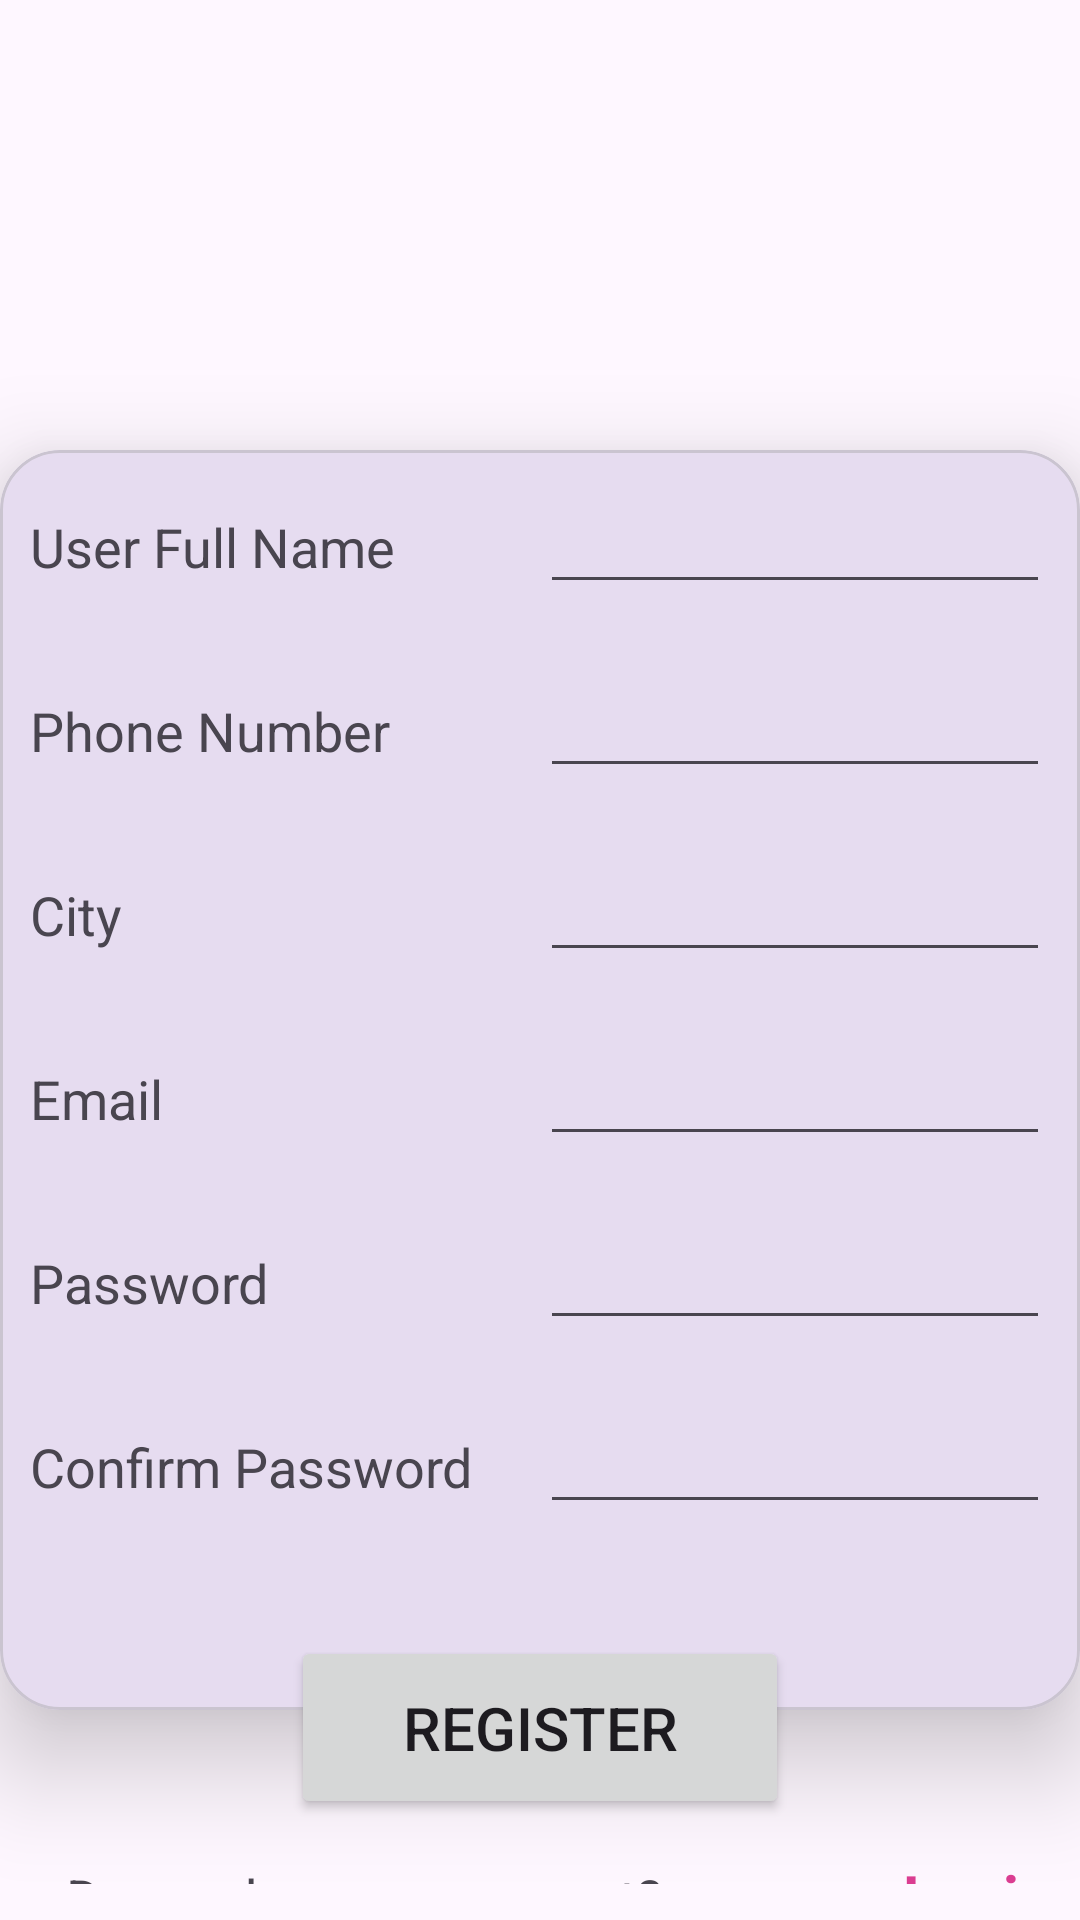

The Android layout XML behind this screen, and the referenced resources:
<!-- AndroidManifest.xml: application theme Theme.MAD_Practical4_21012021060 -->
<!-- res/layout/activity_registration.xml -->
<?xml version="1.0" encoding="utf-8"?>
<LinearLayout xmlns:android="http://schemas.android.com/apk/res/android"
    xmlns:app="http://schemas.android.com/apk/res-auto"
    xmlns:tools="http://schemas.android.com/tools"
    android:layout_width="match_parent"
    android:layout_height="match_parent"
    android:orientation="vertical"
    tools:context=".RegistrationActivity">


    <ImageView
        android:id="@+id/imageView2"
        android:layout_width="match_parent"
        android:layout_height="150dp"
        app:srcCompat="@drawable/guni_pink_logo" />

    <com.google.android.material.card.MaterialCardView
        android:layout_width="match_parent"
        android:layout_height="420dp"
        app:cardElevation="20dp"
        app:cardCornerRadius="20dp"
        android:elevation="10dp">

        <LinearLayout
            android:layout_width="match_parent"
            android:layout_height="wrap_content"
            android:orientation="vertical">


        <LinearLayout
            android:layout_width="match_parent"
            android:layout_height="wrap_content"
            android:orientation="horizontal"
            android:padding="10dp">

            <TextView
                android:id="@+id/textView6"
                android:layout_width="170dp"
                android:layout_height="wrap_content"
                android:textSize="18sp"
                android:text="User Full Name" />

            <EditText
                android:id="@+id/editTextText"
                android:layout_width="wrap_content"
                android:layout_height="wrap_content"
                android:ems="10"

                android:inputType="text" />
        </LinearLayout>

        <LinearLayout
            android:layout_width="match_parent"
            android:layout_height="wrap_content"
            android:orientation="horizontal"
            android:padding="10dp">

            <TextView
                android:id="@+id/textView7"
                android:layout_width="170dp"
                android:layout_height="wrap_content"
                android:textSize="18sp"
                android:text="Phone Number" />

            <EditText
                android:id="@+id/editTextText2"
                android:layout_width="wrap_content"
                android:layout_height="wrap_content"
                android:ems="10"
                android:inputType="number" />
        </LinearLayout>
            <LinearLayout
                android:layout_width="match_parent"
                android:layout_height="wrap_content"
                android:orientation="horizontal"
                android:padding="10dp">

                <TextView
                    android:id="@+id/textView8"
                    android:layout_width="170dp"
                    android:layout_height="wrap_content"
                    android:textSize="18sp"
                    android:text="City" />

                <EditText
                    android:id="@+id/editTextText3"
                    android:layout_width="wrap_content"
                    android:layout_height="wrap_content"
                    android:ems="10"
                    android:inputType="text" />
            </LinearLayout>
            <LinearLayout
                android:layout_width="match_parent"
                android:layout_height="wrap_content"
                android:orientation="horizontal"
                android:padding="10dp">

                <TextView
                    android:id="@+id/textView9"
                    android:layout_width="170dp"
                    android:layout_height="wrap_content"
                    android:textSize="18sp"
                    android:text="Email" />

                <EditText
                    android:id="@+id/editTextText4"
                    android:layout_width="wrap_content"
                    android:layout_height="wrap_content"
                    android:ems="10"
                    android:inputType="textEmailAddress" />
            </LinearLayout>
            <LinearLayout
                android:layout_width="match_parent"
                android:layout_height="wrap_content"
                android:orientation="horizontal"
                android:padding="10dp">

                <TextView
                    android:id="@+id/textView2"
                    android:layout_width="170dp"
                    android:layout_height="wrap_content"
                    android:textSize="18sp"
                    android:text="Password" />

                <EditText
                    android:id="@+id/editTextText5"
                    android:layout_width="wrap_content"
                    android:layout_height="wrap_content"
                    android:ems="10"
                    android:inputType="textPassword" />
            </LinearLayout>
            <LinearLayout
                android:layout_width="match_parent"
                android:layout_height="wrap_content"
                android:orientation="horizontal"
                android:padding="10dp">

                <TextView
                    android:id="@+id/textView3"
                    android:layout_width="170dp"
                    android:layout_height="wrap_content"
                    android:textSize="18sp"
                    android:text="Confirm Password" />

                <EditText
                    android:id="@+id/editTextText6"
                    android:layout_width="wrap_content"
                    android:layout_height="wrap_content"
                    android:ems="10"
                    android:inputType="textPassword" />
            </LinearLayout>

        </LinearLayout>
    </com.google.android.material.card.MaterialCardView>

    <LinearLayout
        android:layout_width="wrap_content"
        android:layout_height="wrap_content"
        android:layout_gravity="center_horizontal"
        android:elevation="20dp"
        android:layout_marginTop="-25dp">
        <Button
            android:id="@+id/regbtn"
            android:layout_width="166dp"
            android:layout_height="61dp"
            android:text="Register"
            android:textSize="20sp" />
    </LinearLayout>


    <LinearLayout
        android:layout_width="wrap_content"
        android:layout_height="wrap_content"
        android:orientation="horizontal"
        android:padding="12dp">
    <TextView
        android:id="@+id/textView4"
        android:layout_width="wrap_content"
        android:layout_height="wrap_content"
        android:text="Do you have an account?"
        android:layout_marginLeft="10dp"
        android:textSize="18sp"/>
    <TextView
        android:id="@+id/txtlogin"
        android:layout_width="wrap_content"
        android:layout_height="wrap_content"
        android:text="Login"
        android:layout_marginLeft="80dp"
        android:textSize="20sp"
        android:textStyle="bold"
        android:textColor="@color/pink"/>
    </LinearLayout>
</LinearLayout>
<!-- resources referenced by this layout -->
<resources>
  <color name="pink">#DB3D91</color>
  <style name="Theme.MAD_Practical4_21012021060" parent="Base.Theme.MAD_Practical4_21012021060" />
  <style name="Base.Theme.MAD_Practical4_21012021060" parent="Theme.Material3.DayNight.NoActionBar">
          
          
      </style>
</resources>
